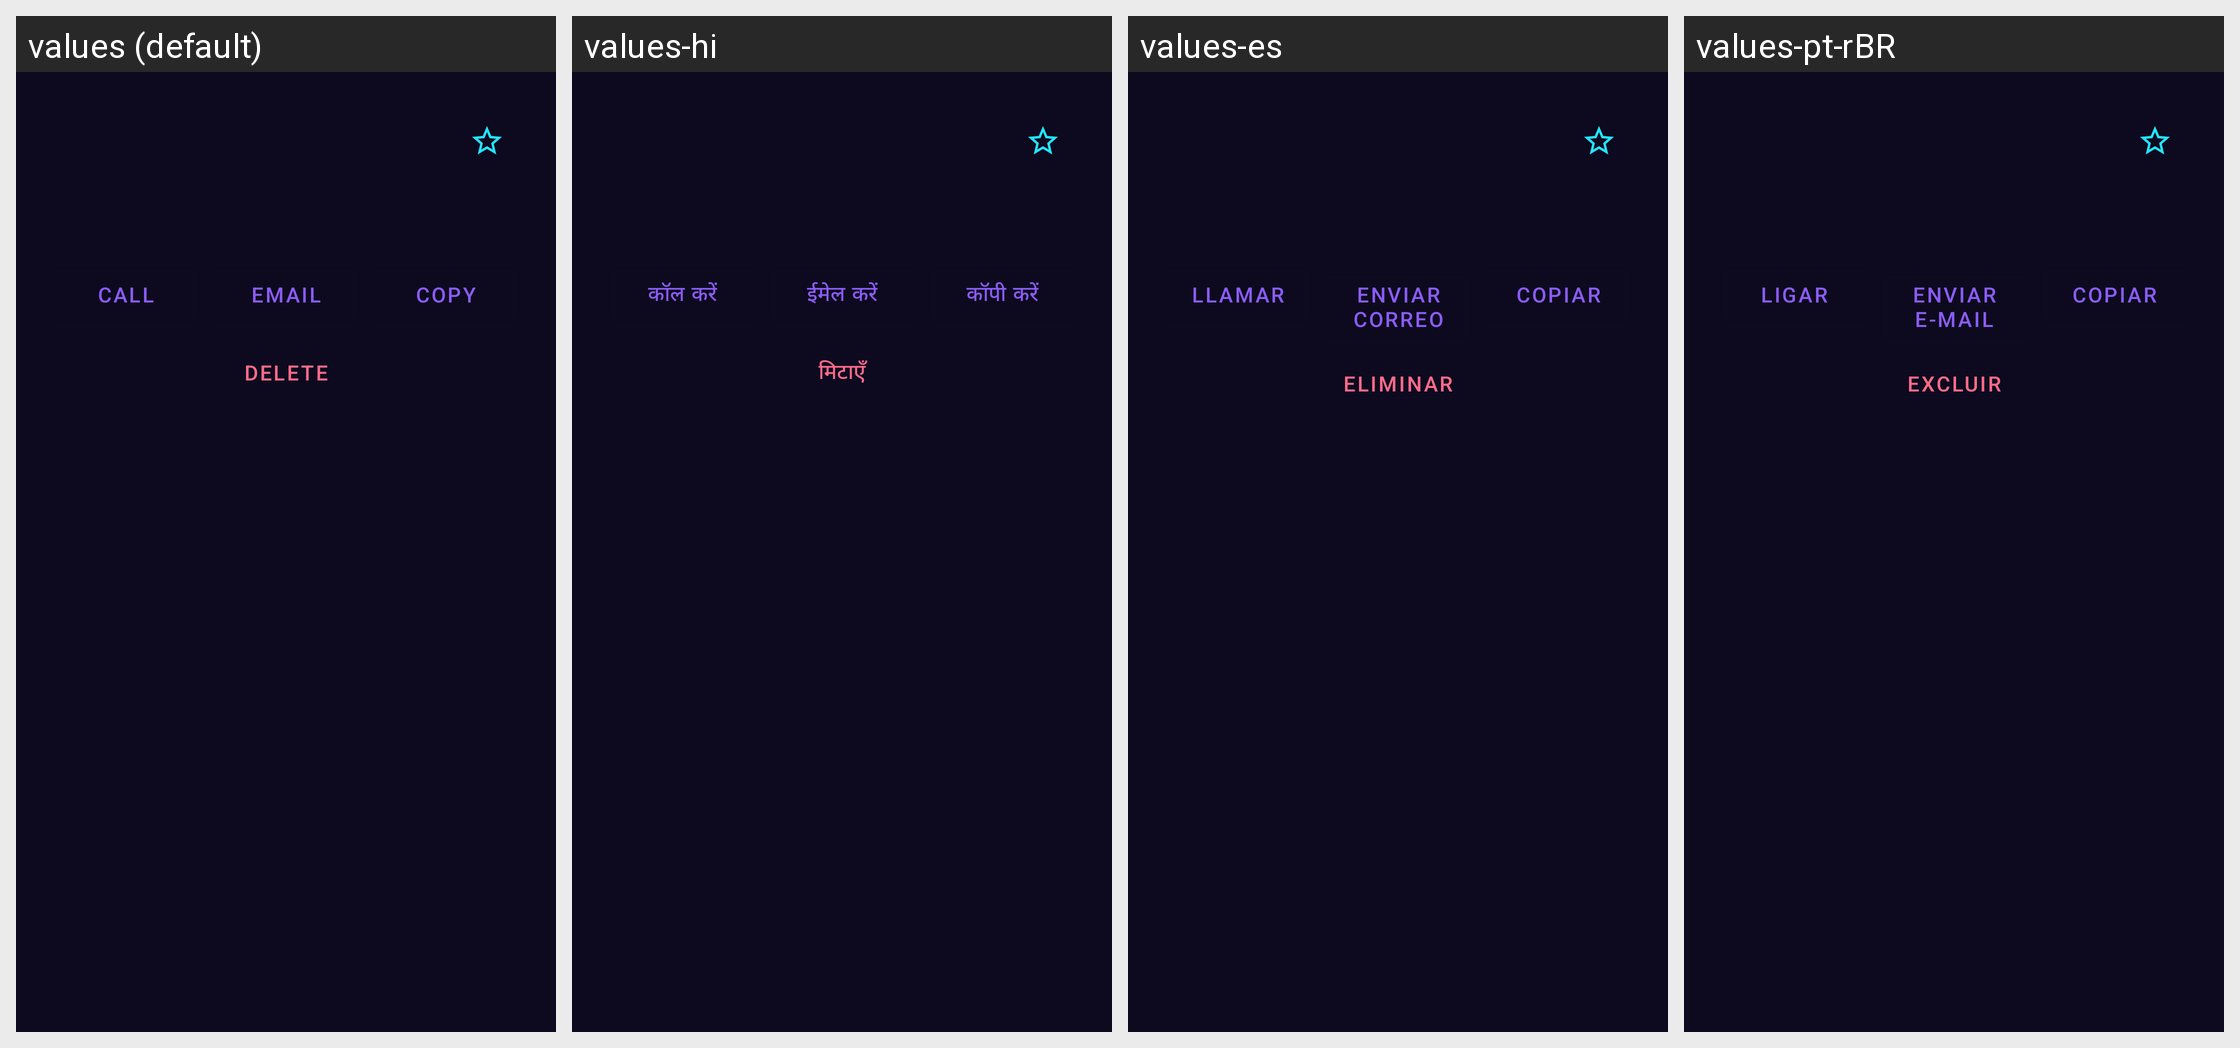

Locale-by-locale string values for the Android screen shown in this grid:
Android screen res/layout/bottom_sheet_contact_detail.xml rendered under 4 locales, left to right: values (default), values-hi, values-es, values-pt-rBR. Device: Nexus 5 (rendered at 1080×1920; each locale shown at half size, 540×960, under a caption strip naming it); theme Theme.Ping.
Other locales in the repository, not shown: values-de, values-fr.
Strings drawn on this screen, with the default value and each locale's value (text and hints the layout hard-codes, and strings that could not be matched under every locale, appear in the picture but are not listed):

action_call
  values: Call
  values-hi: कॉल करें
  values-es: Llamar
  values-pt-rBR: Ligar

action_email_verb
  values: Email
  values-hi: ईमेल करें
  values-es: Enviar correo
  values-pt-rBR: Enviar e-mail

action_copy
  values: Copy
  values-hi: कॉपी करें
  values-es: Copiar
  values-pt-rBR: Copiar

action_delete
  values: Delete
  values-hi: मिटाएँ
  values-es: Eliminar
  values-pt-rBR: Excluir
